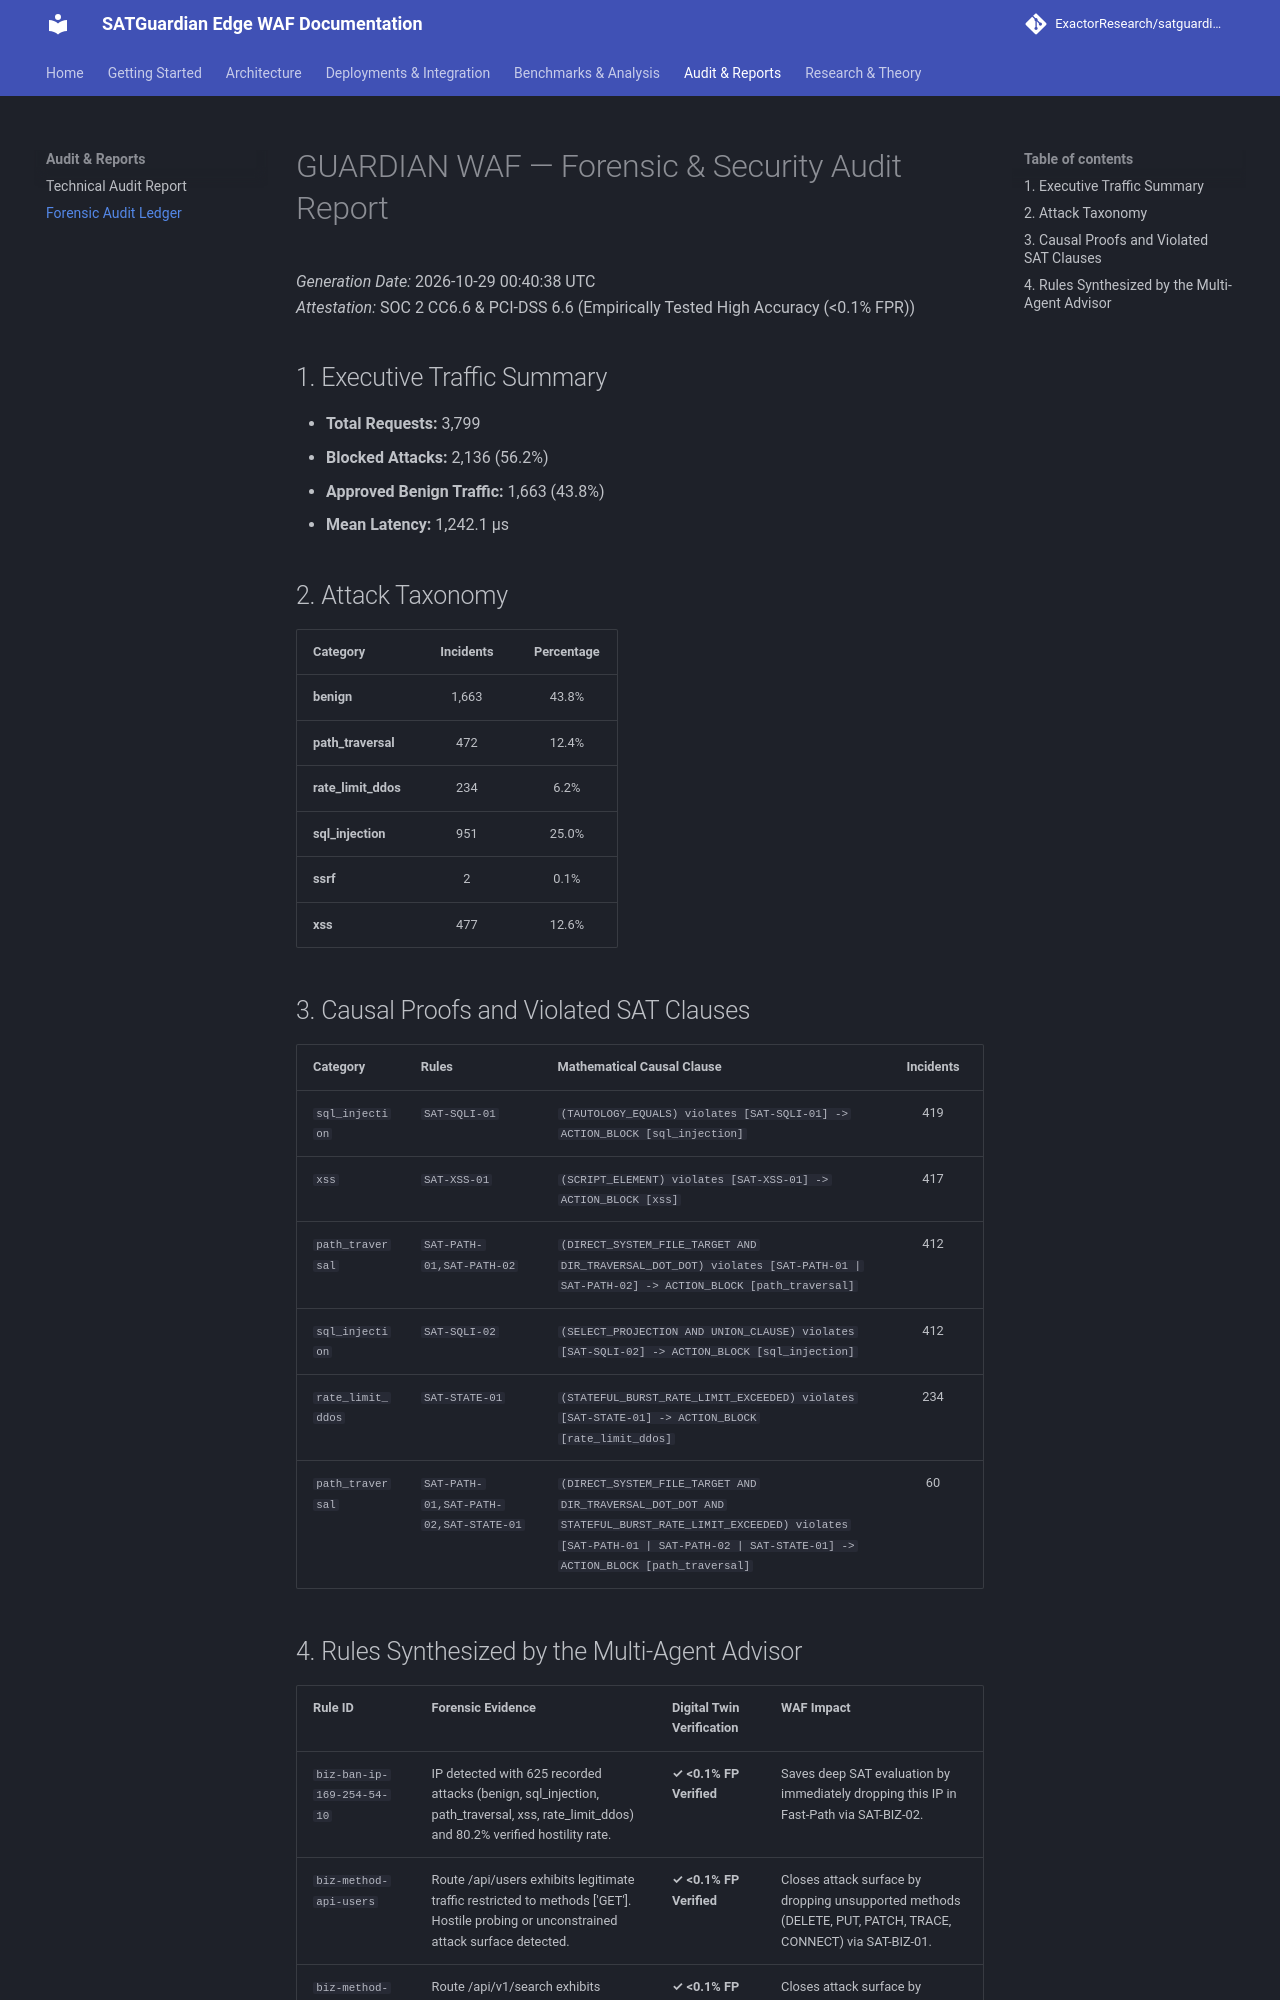

repository: ExactorResearch/exactor-waf-guardian · page: reports/audit-report/index.html · generator: mkdocs

# GUARDIAN WAF — Forensic & Security Audit Report
*Generation Date:* 2026-10-29 00:40:38 UTC  
*Attestation:* SOC 2 CC6.6 & PCI-DSS 6.6 (Empirically Tested High Accuracy (<0.1% FPR))  

## 1. Executive Traffic Summary
- **Total Requests:** 3,799
- **Blocked Attacks:** 2,136 (56.2%)
- **Approved Benign Traffic:** 1,663 (43.8%)
- **Mean Latency:** 1,242.1 µs

## 2. Attack Taxonomy
| Category | Incidents | Percentage |
| :--- | :---: | :---: |
| **benign** | 1,663 | 43.8% |
| **path_traversal** | 472 | 12.4% |
| **rate_limit_ddos** | 234 | 6.2% |
| **sql_injection** | 951 | 25.0% |
| **ssrf** | 2 | 0.1% |
| **xss** | 477 | 12.6% |

## 3. Causal Proofs and Violated SAT Clauses
| Category | Rules | Mathematical Causal Clause | Incidents |
| :--- | :--- | :--- | :---: |
| `sql_injection` | `SAT-SQLI-01` | `(TAUTOLOGY_EQUALS) violates [SAT-SQLI-01] -> ACTION_BLOCK [sql_injection]` | 419 |
| `xss` | `SAT-XSS-01` | `(SCRIPT_ELEMENT) violates [SAT-XSS-01] -> ACTION_BLOCK [xss]` | 417 |
| `path_traversal` | `SAT-PATH-01,SAT-PATH-02` | `(DIRECT_SYSTEM_FILE_TARGET AND DIR_TRAVERSAL_DOT_DOT) violates [SAT-PATH-01 | SAT-PATH-02] -> ACTION_BLOCK [path_traversal]` | 412 |
| `sql_injection` | `SAT-SQLI-02` | `(SELECT_PROJECTION AND UNION_CLAUSE) violates [SAT-SQLI-02] -> ACTION_BLOCK [sql_injection]` | 412 |
| `rate_limit_ddos` | `SAT-STATE-01` | `(STATEFUL_BURST_RATE_LIMIT_EXCEEDED) violates [SAT-STATE-01] -> ACTION_BLOCK [rate_limit_ddos]` | 234 |
| `path_traversal` | `SAT-PATH-01,SAT-PATH-02,SAT-STATE-01` | `(DIRECT_SYSTEM_FILE_TARGET AND DIR_TRAVERSAL_DOT_DOT AND STATEFUL_BURST_RATE_LIMIT_EXCEEDED) violates [SAT-PATH-01 | SAT-PATH-02 | SAT-STATE-01] -> ACTION_BLOCK [path_traversal]` | 60 |
